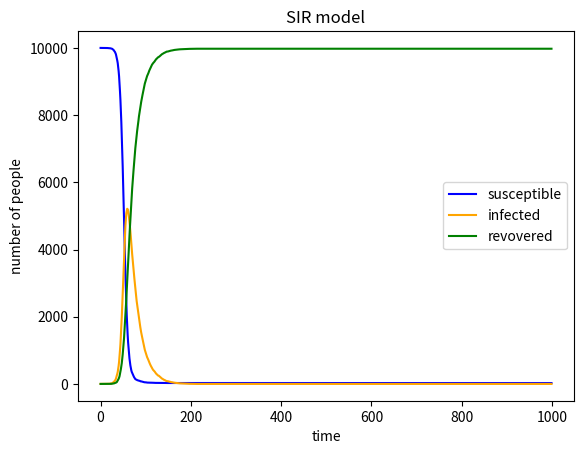

This figure's Python source:
#!/usr/bin/env python3
# -*- coding: utf-8 -*-
"""
Created on Tue May 12 21:51:41 2020

[redacted]
"""

import numpy as np
import matplotlib.pyplot as plt
from collections import Counter
#list the initial values
N = 10000
S = 9999
I = 1
R = 0
beta = 0.3


gamma =0.05

susceptible = []
infected = []
recovered = []
count = 0
#set 1000 times of loop
while count != 1000:
    count += 1
    p_inf = 0.3 * I / N
    #random choose infected from susceptible
    s_inf = np.random.choice([1,2],S,p=[1-p_inf,p_inf])
    #adjust population
    S = S - Counter(s_inf)[2]
    I = I + Counter(s_inf)[2]
    #random choos recovered from infected
    i_rec = np.random.choice([1,2],I,p=[1-gamma,gamma])
    I = I - Counter(i_rec)[2]
    R = R + Counter(i_rec)[2]
    susceptible.append(S)
    infected.append(I)
    recovered.append(R)
   
    
plt.plot(susceptible,'-b',label="susceptible")
plt.plot(infected,color="orange",label="infected")
plt.plot(recovered,'-g',label="revovered")
plt.legend()
plt.xlabel("time")
plt.ylabel("number of people")
plt.title("SIR model")
plt.show()
    
   
    
        